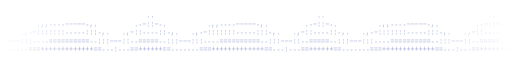
t = 0.00 s
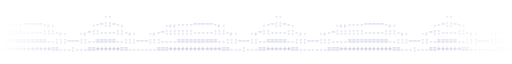
t = 1.25 s
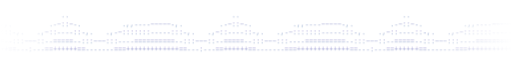
t = 2.50 s
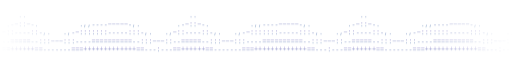
t = 3.75 s

The animated SVG that drew these frames (rendered in a browser with its animation timeline set to each time). Animation: 1 CSS @keyframes rule; one cycle of 5.00 s, repeats indefinitely.

<svg xmlns="http://www.w3.org/2000/svg" viewBox="0 0 907 81" width="907" height="81"
     font-family="ui-monospace,SFMono-Regular,Menlo,Consolas,'Liberation Mono',monospace" font-size="12">
<title>ascii wave</title>
<defs>
  <linearGradient id="fade" x1="0" x2="1">
    <stop offset="0" stop-color="#fff" stop-opacity="0"/>
    <stop offset=".15" stop-color="#fff"/>
    <stop offset=".85" stop-color="#fff"/>
    <stop offset="1" stop-color="#fff" stop-opacity="0"/>
  </linearGradient>
  <mask id="m"><rect width="907" height="81" fill="url(#fade)"/></mask>
  <linearGradient id="ink" x1="0" y1="0" x2="0" y2="1">
    <stop offset="0" stop-color="#a58bd6"/>
    <stop offset="1" stop-color="#8ab4c8"/>
  </linearGradient>
</defs>
<style>
  .w { animation: drift 5s linear infinite; }
  @keyframes drift { to { transform: translateX(-302.4px); } }
  @media (prefers-reduced-motion: reduce) { .w { animation: none; } }
</style>
<g mask="url(#m)" fill="url(#ink)"><g class="w">
    <text y="15.0" textLength="1209.6" lengthAdjust="spacing" xml:space="preserve">                                    ..                                        ..                                        ..                                        ..    </text>
  <text y="30.0" textLength="1209.6" lengthAdjust="spacing" xml:space="preserve">         .,,----~~~~~-,.         .-~::~-.          .,,----~~~~~-,.         .-~::~-.          .,,----~~~~~-,.         .-~::~-.          .,,----~~~~~-,.         .-~::~-. </text>
  <text y="45.0" textLength="1209.6" lengthAdjust="spacing" xml:space="preserve">,.   .,-~:::::::-----:::-,.   .,~::----::-,.   .,-~:::::::-----:::-,.   .,~::----::-,.   .,-~:::::::-----:::-,.   .,~::----::-,.   .,-~:::::::-----:::-,.   .,~::----::-</text>
  <text y="60.0" textLength="1209.6" lengthAdjust="spacing" xml:space="preserve">::~~~:::----==========--:::~~~::--=====--:::~~~:::----==========--:::~~~::--=====--:::~~~:::----==========--:::~~~::--=====--:::~~~:::----==========--:::~~~::--=====--:</text>
  <text y="75.0" textLength="1209.6" lengthAdjust="spacing" xml:space="preserve">-------===+++++++++++++==---:---==++++++==-------===+++++++++++++==---:---==++++++==-------===+++++++++++++==---:---==++++++==-------===+++++++++++++==---:---==++++++==</text>
</g></g>
</svg>
